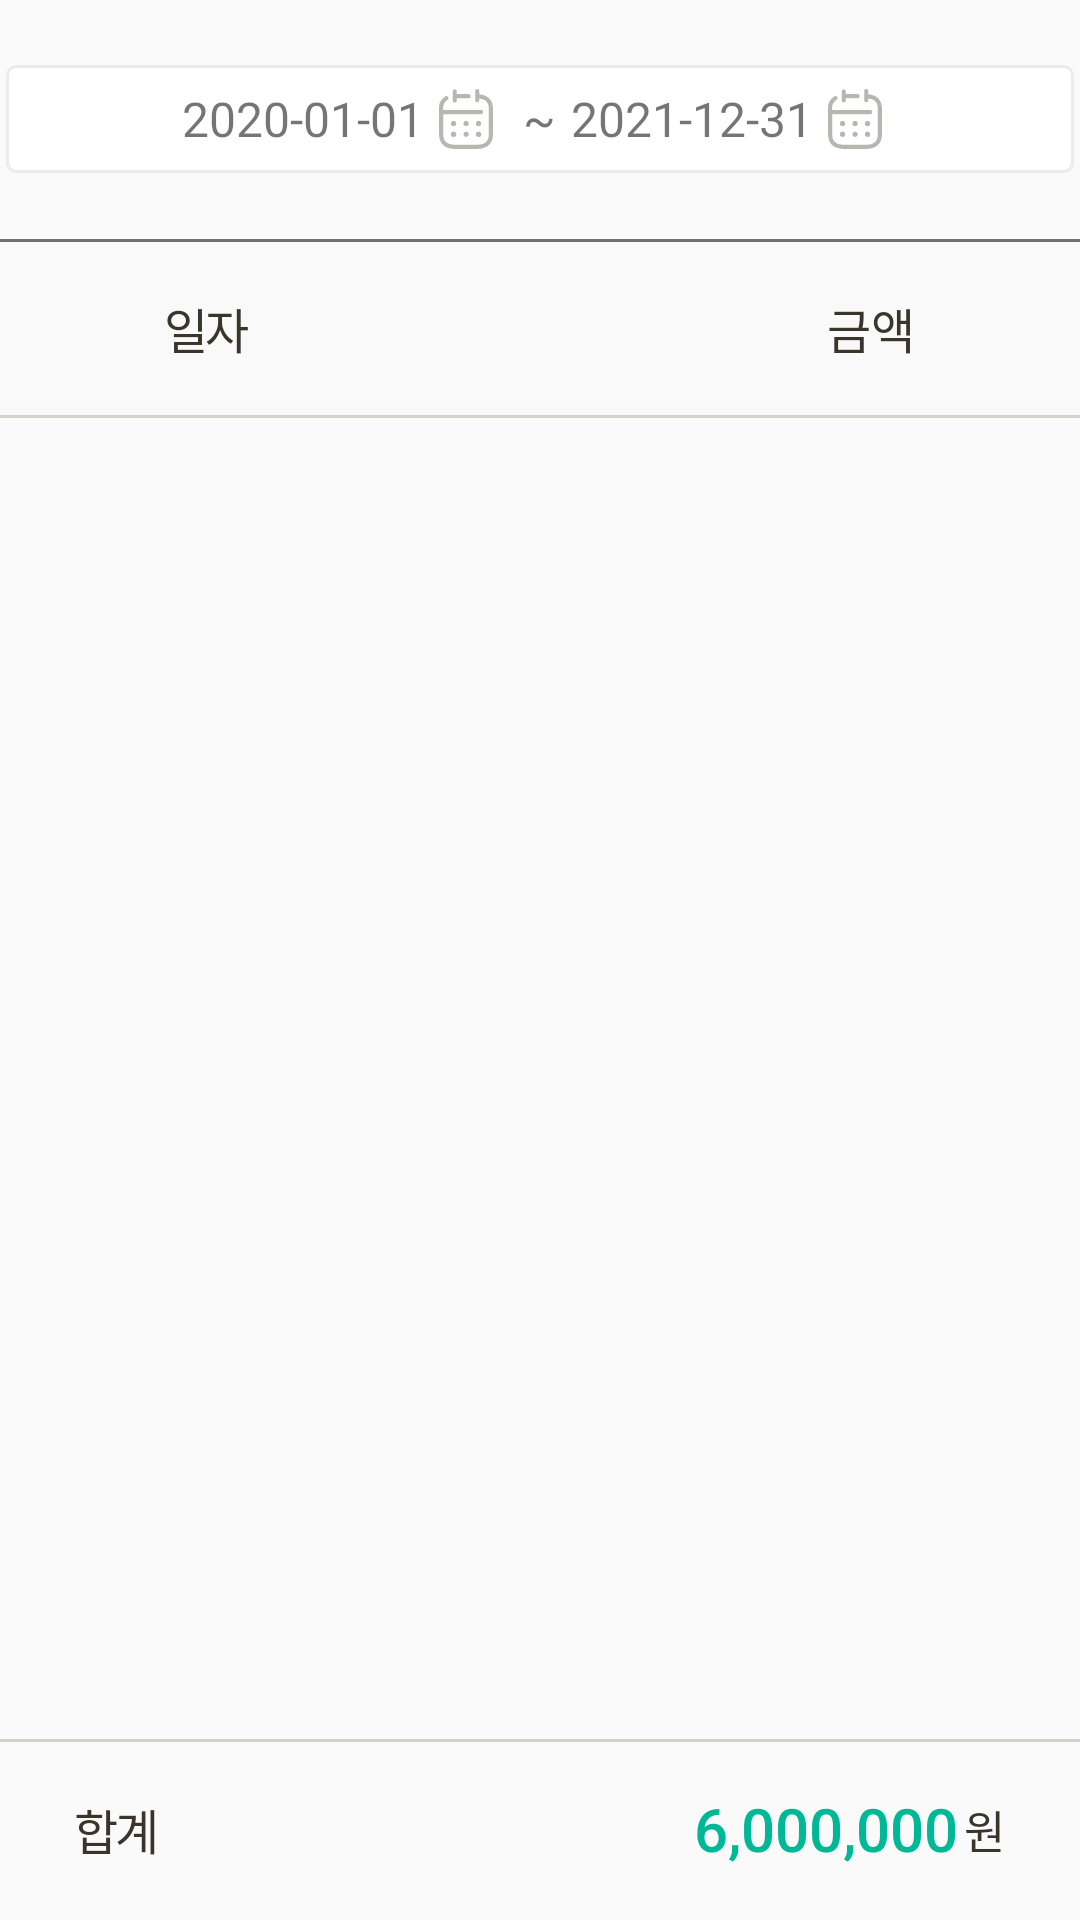

Layout XML and referenced resources for this Android screen:
<!-- AndroidManifest.xml: application theme AppTheme -->
<!-- res/layout/fragment_order_output.xml -->
<?xml version="1.0" encoding="utf-8"?>
<LinearLayout xmlns:android="http://schemas.android.com/apk/res/android"
    xmlns:tools="http://schemas.android.com/tools"
    android:layout_width="match_parent"
    android:layout_height="match_parent"
    tools:context=".view.order.status.OrderOutputFragment"
    android:weightSum="550"
    android:orientation="vertical">

    <LinearLayout
        android:layout_width="match_parent"
        android:layout_height="0dp"
        android:layout_weight="69"
        android:gravity="center">

        <LinearLayout
            android:layout_width="match_parent"
            android:layout_height="40dp"
            android:background="@drawable/shape_stroke_all"
            android:paddingLeft="15dp"
            android:paddingRight="15dp"
            android:orientation="horizontal"
            android:gravity="center">

            <TextView android:id="@+id/tv_order_output_stdt"
                android:layout_width="wrap_content"
                android:layout_height="match_parent"
                android:text="2020-01-01"
                android:gravity="center"
                android:textSize="16sp"/>

            <ImageButton android:id="@+id/ib_order_output_stdt"
                android:layout_width="wrap_content"
                android:layout_height="match_parent"
                android:src="@drawable/ic_iconly_broken_calendar"
                android:paddingLeft="5dp"
                android:paddingRight="5dp"
                android:background="?attr/selectableItemBackground"/>

            <TextView
                android:layout_width="wrap_content"
                android:layout_height="match_parent"
                android:text="~"
                android:gravity="center"
                android:textSize="16sp"
                android:paddingLeft="5dp"
                android:paddingRight="5dp"/>

            <TextView android:id="@+id/tv_order_output_eddt"
                android:layout_width="wrap_content"
                android:layout_height="match_parent"
                android:text="2021-12-31"
                android:gravity="center"
                android:textSize="16sp"/>

            <ImageButton android:id="@+id/ib_order_output_eddt"
                android:layout_width="wrap_content"
                android:layout_height="match_parent"
                android:src="@drawable/ic_iconly_broken_calendar"
                android:paddingLeft="5dp"
                android:paddingRight="5dp"
                android:background="?attr/selectableItemBackground"/>

        </LinearLayout>

    </LinearLayout>

    <LinearLayout
        android:layout_width="match_parent"
        android:layout_height="1dp"
        android:background="#707070"/>
    <LinearLayout
        android:layout_width="match_parent"
        android:layout_height="0dp"
        android:layout_weight="50"
        android:orientation="horizontal"
        android:background="#f9f9f9">

        <LinearLayout
            android:layout_width="0dp"
            android:layout_weight="140"
            android:layout_height="match_parent">

            <TextView
                android:layout_width="wrap_content"
                android:layout_height="wrap_content"
                android:textStyle="normal"
                android:textSize="16sp"
                android:textColor="#39352b"
                android:letterSpacing="-0.05"
                android:lineSpacingExtra="8sp"
                android:text="일자"
                android:layout_gravity="center"
                android:layout_marginLeft="55dp"/>

        </LinearLayout>


        <LinearLayout
            android:layout_width="0dp"
            android:layout_weight="220"
            android:layout_height="match_parent"
            android:gravity="right"
            android:paddingRight="55dp">

            <TextView
                android:layout_width="wrap_content"
                android:layout_height="wrap_content"
                android:fontFamily="sans-serif-medium"
                android:textStyle="normal"
                android:textSize="16sp"
                android:textColor="#39352b"
                android:lineSpacingExtra="6sp"
                android:layout_gravity="center"
                android:text="금액"/>

        </LinearLayout>

    </LinearLayout>

    <LinearLayout
        android:layout_width="match_parent"
        android:layout_height="1dp"
        android:background="#d4d1ca"/>

    <LinearLayout
        android:layout_width="match_parent"
        android:layout_height="0dp"
        android:layout_weight="380"
        android:weightSum="380"
        android:orientation="vertical">

        <androidx.recyclerview.widget.RecyclerView
            android:id="@+id/rv_order_status_output"
            android:layout_width="match_parent"
            android:layout_height="match_parent"/>
    </LinearLayout>

    <LinearLayout
        android:layout_width="match_parent"
        android:layout_height="1dp"
        android:background="#d4d1ca"/>

    <LinearLayout
        android:layout_width="match_parent"
        android:layout_height="0dp"
        android:layout_weight="50"
        android:orientation="horizontal"
        android:weightSum="360">

        <LinearLayout
            android:layout_width="0dp"
            android:layout_weight="140"
            android:layout_height="match_parent">

            <TextView
                android:layout_width="wrap_content"
                android:layout_height="wrap_content"
                android:textStyle="normal"
                android:textSize="16sp"
                android:textColor="#39352b"
                android:letterSpacing="-0.05"
                android:lineSpacingExtra="8sp"
                android:text="합계"
                android:layout_gravity="center"
                android:layout_marginLeft="25dp"/>

        </LinearLayout>


        <LinearLayout
            android:layout_width="0dp"
            android:layout_weight="220"
            android:layout_height="match_parent"
            android:gravity="right"
            android:paddingRight="25dp">

            <TextView android:id="@+id/tv_order_status_total_amount_output"
                android:layout_width="wrap_content"
                android:layout_height="wrap_content"
                android:fontFamily="sans-serif-medium"
                android:textStyle="normal"
                android:textSize="20sp"
                android:textColor="#00b896"
                android:lineSpacingExtra="6sp"
                android:layout_gravity="center"
                android:text="6,000,000"/>

            <TextView
                android:layout_width="wrap_content"
                android:layout_height="wrap_content"
                android:textStyle="normal"
                android:textSize="15sp"
                android:textColor="#39352b"
                android:lineSpacingExtra="7sp"
                android:layout_gravity="center"
                android:text="원"
                android:layout_marginLeft="2dp"/>

        </LinearLayout>

    </LinearLayout>

</LinearLayout>
<!-- resources referenced by this layout -->
<resources>
  <!-- drawable ic_iconly_broken_calendar (drawable) -->
  <vector android:height="19.978802dp" android:viewportHeight="20.001"
      android:viewportWidth="18.02" android:width="18dp" xmlns:android="http://schemas.android.com/apk/res/android">
      <path android:fillColor="#b8b6b1" android:pathData="M5.646,20.001C1.92,20.001 0.02,18.312 0.02,14.986v-8.27a4.542,4.542 0,0 1,2.07 -4.246,0.685 0.685,0 0,1 0.73,-0.027 0.713,0.713 0,0 1,-0.071 1.265,3.143 3.143,0 0,0 -1.355,3.008v0.265h12.687a0.7,0.7 0,0 1,0 1.4L1.394,8.381v6.608c0,2.538 1.235,3.591 4.252,3.609h6.748c2.974,0 4.243,-1.079 4.243,-3.618L16.637,6.707c0,-2.211 -0.966,-3.282 -3.165,-3.539v0.673a0.694,0.694 0,0 1,-1.382 -0.053L12.09,0.674a0.7,0.7 0,0 1,0.222 -0.49,0.677 0.677,0 0,1 0.5,-0.183 0.712,0.712 0,0 1,0.661 0.734L13.473,1.771C16.481,2.063 18.02,3.726 18.02,6.716v8.27C18.02,18.312 16.12,20.001 12.394,20.001zM12.346,15.083a0.877,0.877 0,0 1,0.874 -0.882h-0.009a0.863,0.863 0,0 1,0.621 0.256,0.894 0.894,0 0,1 0.257,0.629 0.87,0.87 0,1 1,-1.739 0zM8.172,15.083a0.87,0.87 0,1 1,0.249 0.624,0.87 0.87,0 0,1 -0.249,-0.624zM4.007,15.083a0.877,0.877 0,0 1,0.869 -0.885h-0.012a0.861,0.861 0,0 1,0.62 0.256,0.89 0.89,0 0,1 0.257,0.629 0.87,0.87 0,1 1,-1.739 0zM12.342,11.501a0.877,0.877 0,0 1,0.869 -0.884h-0.009a0.859,0.859 0,0 1,0.621 0.256,0.893 0.893,0 0,1 0.257,0.628 0.87,0.87 0,1 1,-1.739 0zM8.168,11.501a0.87,0.87 0,1 1,0.869 0.885,0.87 0.87,0 0,1 -0.869,-0.885zM4.003,11.501a0.877,0.877 0,0 1,0.869 -0.884h-0.008a0.857,0.857 0,0 1,0.62 0.256,0.889 0.889,0 0,1 0.257,0.628 0.87,0.87 0,1 1,-1.739 0zM5.238,4.501a0.694,0.694 0,0 1,-0.67 -0.708L4.568,0.736a0.694,0.694 0,0 1,1.382 0L5.95,1.701h3.931a0.7,0.7 0,0 1,0 1.4L5.933,3.101v0.7a0.706,0.706 0,0 1,-0.2 0.5,0.683 0.683,0 0,1 -0.485,0.2z"/>
  </vector>
  <!-- drawable shape_stroke_all (drawable) -->
  <?xml version="1.0" encoding="utf-8"?>
  <layer-list xmlns:android="http://schemas.android.com/apk/res/android" >
      <item
          android:bottom="2dp"
          android:left="2dp"
          android:right="2dp"
          android:top="2dp">
          <shape android:shape="rectangle" >
              <stroke
                  android:width="1dp"
                  android:color="#ebebeb" />
              <corners android:radius="3dp" />
  
              <solid android:color="#FFF" />
          </shape>
      </item>
  </layer-list>
  <style name="AppTheme" parent="Theme.AppCompat.Light.NoActionBar">
          
          <item name="colorPrimary">@color/colorPrimary</item>
          <item name="colorPrimaryDark">@color/colorPrimaryDark</item>
          <item name="colorAccent">@color/colorAccent</item>
      </style>
  <color name="colorPrimary">#008577</color>
  <color name="colorPrimaryDark">#FFAE29</color>
  <color name="colorAccent">#FFAE29</color>
</resources>
